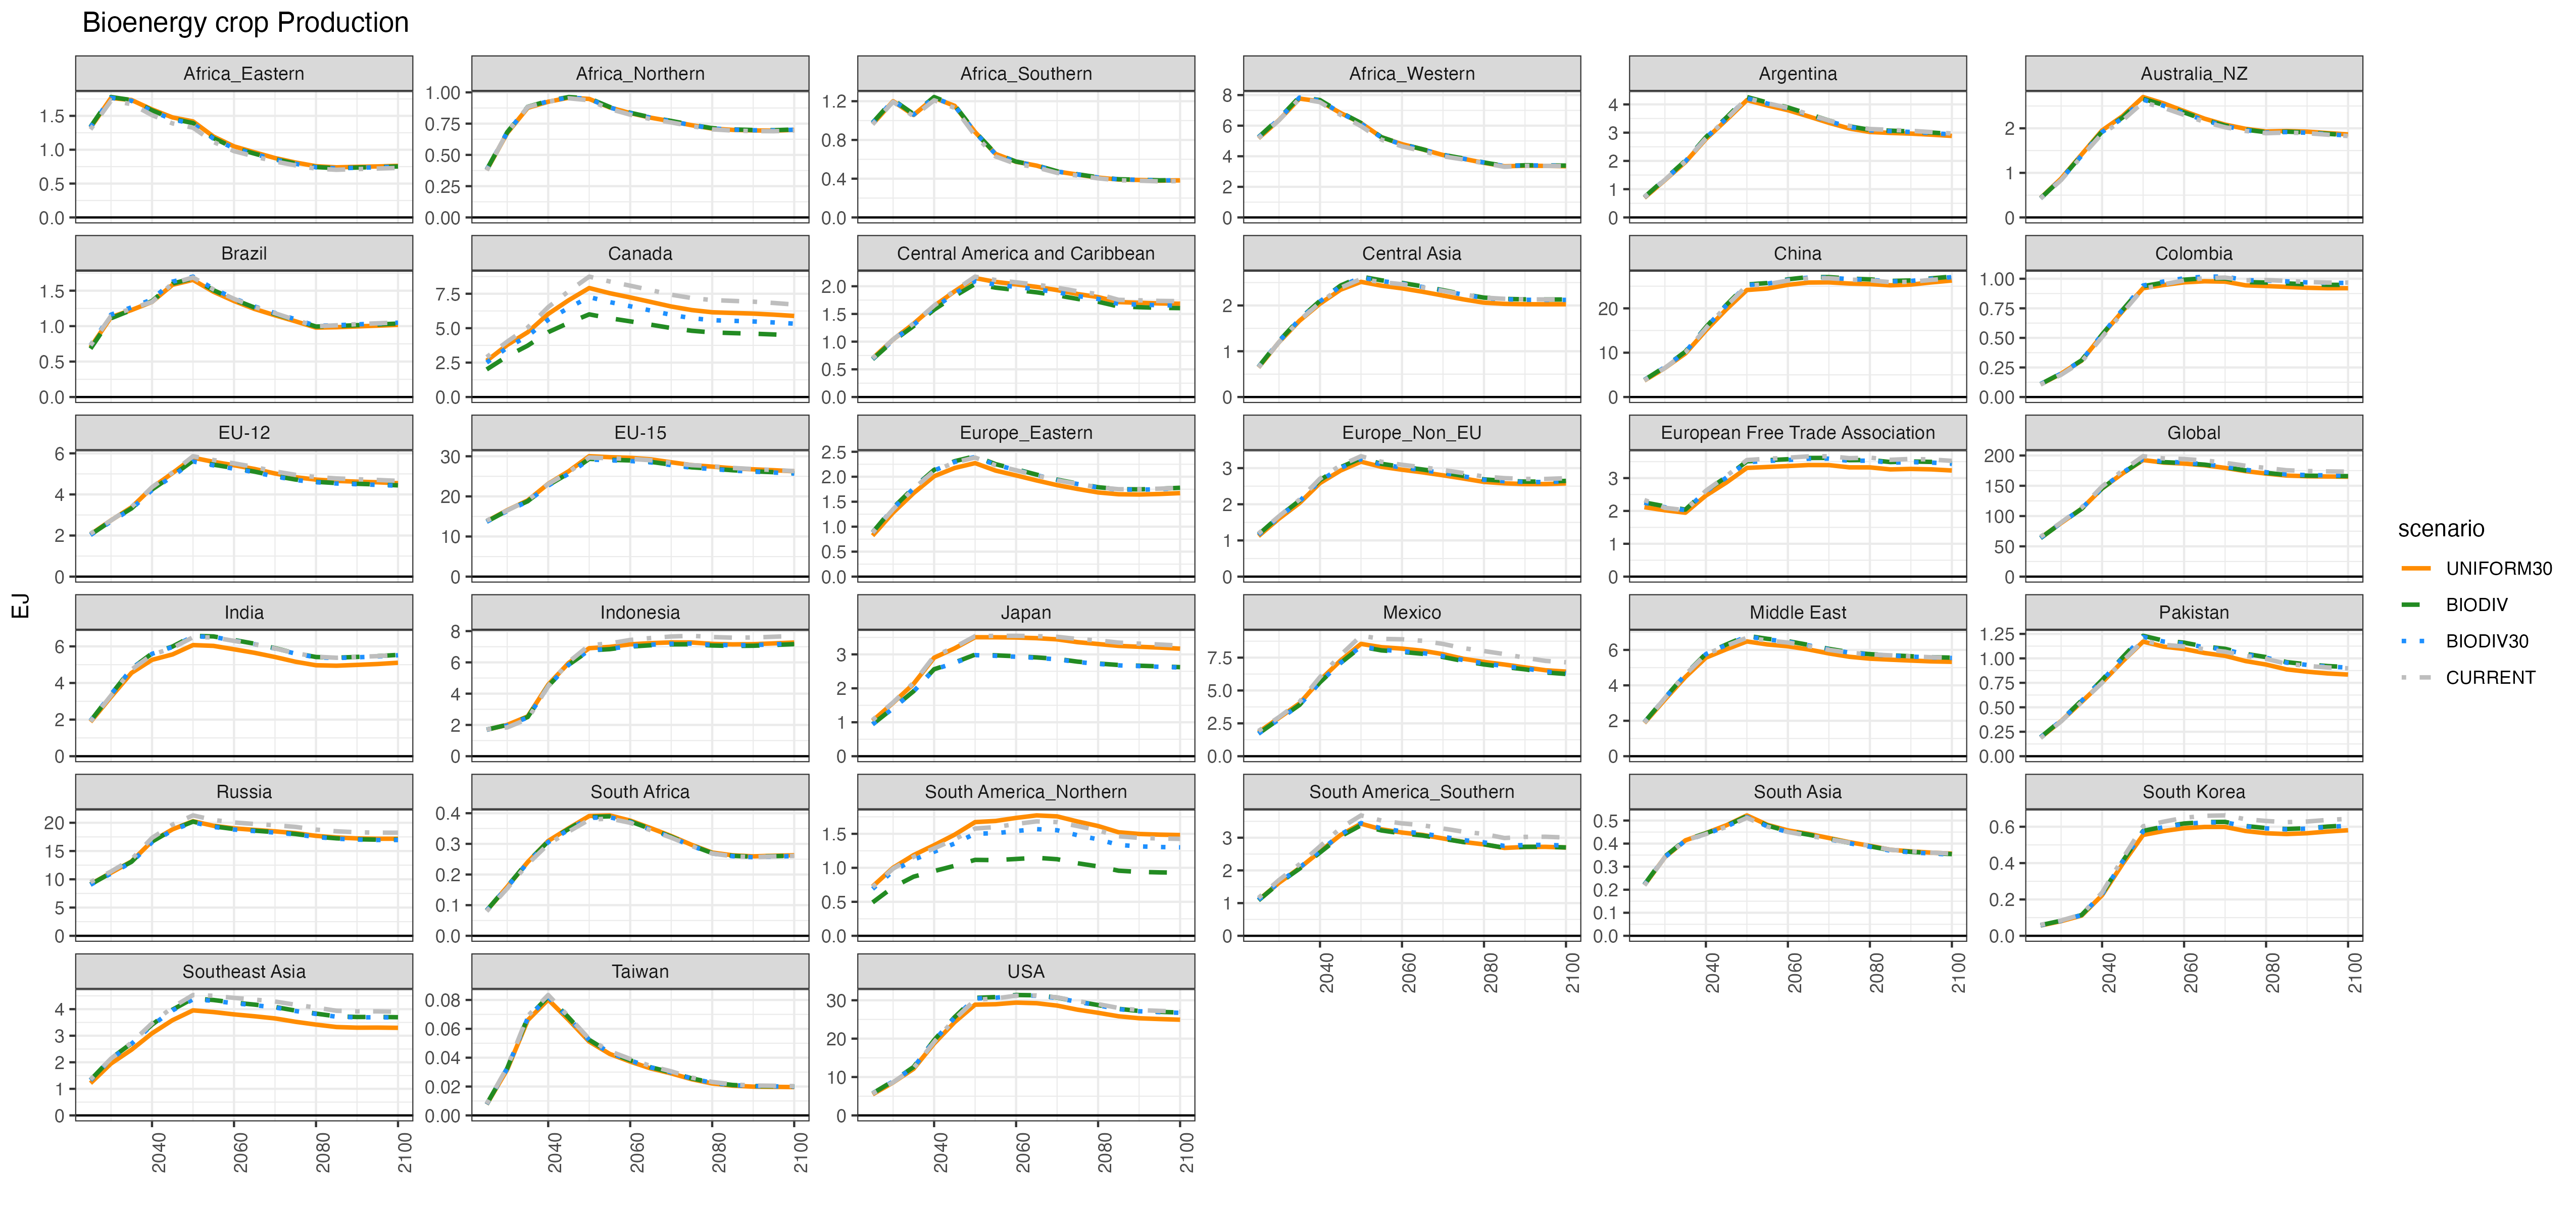

The file beside this chart, header and first rows:
Units, scenario, region, sector, 2025, 2030, 2035, 2040, 2045, 2050, 2055, 2060, 2065, 2070, 2075, 2080, 2085, 2090, 2095, 2100
EJ, 30percnz, Africa_Eastern, biomass, 1.325, 1.763, 1.734, 1.595, 1.477, 1.418, 1.194, 1.049, 0.9612, 0.8768, 0.8107, 0.7564, 0.7395, 0.7471, 0.7532, 0.7614
EJ, 30percnz, Africa_Northern, biomass, 0.378, 0.6743, 0.8764, 0.925, 0.957, 0.9475, 0.8796, 0.834, 0.7974, 0.7685, 0.7372, 0.7103, 0.7, 0.6956, 0.694, 0.6996
EJ, 30percnz, Africa_Southern, biomass, 0.9638, 1.2, 1.057, 1.234, 1.152, 0.8813, 0.6559, 0.5748, 0.5348, 0.4739, 0.4425, 0.411, 0.3911, 0.3867, 0.3795, 0.3824
EJ, 30percnz, Africa_Western, biomass, 5.172, 6.366, 7.768, 7.591, 6.83, 6.169, 5.242, 4.789, 4.452, 4.08, 3.832, 3.57, 3.343, 3.379, 3.37, 3.349
EJ, 30percnz, Argentina, biomass, 0.6947, 1.319, 1.959, 2.775, 3.451, 4.151, 3.962, 3.796, 3.577, 3.349, 3.148, 3.024, 2.991, 2.966, 2.929, 2.885
EJ, 30percnz, Australia_NZ, biomass, 0.4345, 0.8709, 1.412, 1.952, 2.274, 2.702, 2.559, 2.386, 2.216, 2.083, 1.988, 1.928, 1.939, 1.925, 1.893, 1.862
EJ, 30percnz, Brazil, biomass, 0.7002, 1.127, 1.227, 1.342, 1.583, 1.652, 1.485, 1.354, 1.242, 1.153, 1.068, 0.9791, 0.9847, 0.9959, 1.006, 1.018
EJ, 30percnz, Canada, biomass, 2.629, 3.781, 4.707, 6.032, 7.03, 7.914, 7.539, 7.232, 6.907, 6.574, 6.315, 6.154, 6.104, 6.058, 5.982, 5.887
EJ, 30percnz, Central America and Caribbean, biomass, 0.6968, 1.038, 1.323, 1.643, 1.908, 2.148, 2.079, 2.034, 1.988, 1.931, 1.86, 1.805, 1.714, 1.701, 1.69, 1.685
EJ, 30percnz, Central Asia, biomass, 0.645, 1.198, 1.666, 2.039, 2.344, 2.516, 2.433, 2.374, 2.3, 2.217, 2.133, 2.061, 2.036, 2.027, 2.026, 2.026
EJ, 30percnz, China, biomass, 3.719, 6.543, 9.827, 15.02, 19.78, 24.14, 24.48, 25.31, 25.82, 25.86, 25.6, 25.47, 25.2, 25.36, 25.86, 26.28
EJ, 30percnz, Colombia, biomass, 0.1071, 0.197, 0.3075, 0.523, 0.7262, 0.9198, 0.9473, 0.9695, 0.9786, 0.9755, 0.9445, 0.9382, 0.9313, 0.9236, 0.92, 0.9202
EJ, 30percnz, EU-12, biomass, 2.056, 2.739, 3.372, 4.331, 5.039, 5.787, 5.587, 5.421, 5.24, 5.02, 4.839, 4.722, 4.659, 4.622, 4.592, 4.546
EJ, 30percnz, EU-15, biomass, 13.79, 16.56, 19, 23.13, 26.28, 30.01, 29.77, 29.61, 29.23, 28.5, 27.79, 27.42, 27.01, 26.74, 26.53, 26.25
EJ, 30percnz, Europe_Eastern, biomass, 0.82, 1.282, 1.672, 2.01, 2.175, 2.273, 2.123, 2.026, 1.926, 1.832, 1.755, 1.685, 1.649, 1.644, 1.655, 1.672
EJ, 30percnz, Europe_Non_EU, biomass, 1.122, 1.602, 2.033, 2.585, 2.931, 3.177, 3.035, 2.955, 2.883, 2.801, 2.712, 2.618, 2.579, 2.559, 2.558, 2.577
EJ, 30percnz, European Free Trade Association, biomass, 2.115, 2.02, 1.946, 2.468, 2.865, 3.31, 3.338, 3.366, 3.397, 3.396, 3.327, 3.326, 3.264, 3.279, 3.266, 3.232
EJ, 30percnz, India, biomass, 1.876, 3.242, 4.551, 5.264, 5.56, 6.071, 6.027, 5.84, 5.649, 5.418, 5.16, 4.968, 4.943, 4.988, 5.036, 5.105
EJ, 30percnz, Indonesia, biomass, 1.691, 2.005, 2.544, 4.575, 5.964, 6.906, 6.989, 7.154, 7.229, 7.277, 7.272, 7.181, 7.15, 7.163, 7.214, 7.267
EJ, 30percnz, Japan, biomass, 1.043, 1.572, 2.132, 2.901, 3.177, 3.505, 3.503, 3.497, 3.477, 3.442, 3.359, 3.305, 3.25, 3.223, 3.199, 3.169
EJ, 30percnz, Mexico, biomass, 1.829, 2.919, 4.017, 5.78, 7.274, 8.546, 8.294, 8.185, 8.024, 7.765, 7.41, 7.172, 6.974, 6.756, 6.541, 6.438
EJ, 30percnz, Middle East, biomass, 1.876, 3.195, 4.47, 5.562, 6.036, 6.478, 6.308, 6.206, 6.027, 5.801, 5.613, 5.506, 5.45, 5.399, 5.353, 5.329
EJ, 30percnz, Pakistan, biomass, 0.1903, 0.359, 0.5546, 0.7538, 0.969, 1.171, 1.12, 1.096, 1.055, 1.026, 0.9722, 0.937, 0.8874, 0.8639, 0.8457, 0.8344
EJ, 30percnz, Russia, biomass, 9.127, 11.16, 13.16, 16.74, 18.83, 20.27, 19.46, 19.01, 18.74, 18.48, 18.16, 17.69, 17.4, 17.23, 17.17, 17.18
EJ, 30percnz, South Africa, biomass, 0.08217, 0.1598, 0.2406, 0.3095, 0.351, 0.3908, 0.3928, 0.376, 0.3514, 0.3255, 0.2967, 0.2716, 0.2626, 0.2593, 0.2612, 0.2628
EJ, 30percnz, South America_Northern, biomass, 0.7257, 1.001, 1.187, 1.333, 1.487, 1.672, 1.689, 1.734, 1.771, 1.756, 1.681, 1.615, 1.523, 1.498, 1.488, 1.482
EJ, 30percnz, South America_Southern, biomass, 1.091, 1.621, 2.071, 2.577, 3.083, 3.427, 3.256, 3.158, 3.086, 2.977, 2.87, 2.795, 2.687, 2.717, 2.72, 2.7
EJ, 30percnz, South Asia, biomass, 0.2199, 0.3408, 0.4141, 0.4454, 0.4796, 0.5223, 0.4814, 0.4572, 0.4422, 0.4242, 0.4059, 0.3904, 0.3733, 0.3662, 0.3608, 0.3565
EJ, 30percnz, South Korea, biomass, 0.05672, 0.08059, 0.1112, 0.2232, 0.3956, 0.5546, 0.5763, 0.5921, 0.5988, 0.5987, 0.5764, 0.5642, 0.5597, 0.5643, 0.5735, 0.5806
EJ, 30percnz, Southeast Asia, biomass, 1.212, 1.953, 2.473, 3.089, 3.585, 3.954, 3.89, 3.803, 3.732, 3.651, 3.524, 3.419, 3.326, 3.303, 3.306, 3.297
EJ, 30percnz, Taiwan, biomass, 0.007629, 0.0318, 0.06594, 0.08025, 0.06613, 0.05116, 0.0426, 0.03728, 0.03255, 0.0291, 0.02506, 0.02213, 0.02061, 0.01991, 0.01978, 0.01963
EJ, 30percnz, USA, biomass, 5.486, 8.579, 12.14, 18.73, 24.3, 28.85, 28.97, 29.39, 29.23, 28.62, 27.54, 26.73, 25.83, 25.31, 25.11, 24.93
EJ, allansce1nz, Africa_Eastern, biomass, 1.338, 1.778, 1.733, 1.581, 1.457, 1.393, 1.171, 1.028, 0.9421, 0.86, 0.796, 0.7436, 0.7278, 0.7366, 0.7437, 0.7525
EJ, allansce1nz, Africa_Northern, biomass, 0.3816, 0.681, 0.8844, 0.9317, 0.9627, 0.9516, 0.883, 0.8369, 0.8004, 0.7715, 0.7402, 0.7137, 0.7035, 0.6991, 0.6974, 0.703
EJ, allansce1nz, Africa_Southern, biomass, 0.9775, 1.214, 1.067, 1.243, 1.16, 0.884, 0.6576, 0.5764, 0.5368, 0.4762, 0.4453, 0.4142, 0.3942, 0.3899, 0.3826, 0.3857
EJ, allansce1nz, Africa_Western, biomass, 5.247, 6.466, 7.873, 7.67, 6.869, 6.175, 5.246, 4.792, 4.46, 4.093, 3.852, 3.594, 3.366, 3.41, 3.406, 3.389
EJ, allansce1nz, Argentina, biomass, 0.7185, 1.359, 2.007, 2.84, 3.535, 4.261, 4.067, 3.892, 3.666, 3.428, 3.224, 3.101, 3.07, 3.044, 3.004, 2.957
EJ, allansce1nz, Australia_NZ, biomass, 0.4287, 0.861, 1.395, 1.927, 2.242, 2.662, 2.524, 2.356, 2.19, 2.061, 1.969, 1.912, 1.924, 1.909, 1.876, 1.846
EJ, allansce1nz, Brazil, biomass, 0.6819, 1.111, 1.227, 1.353, 1.6, 1.674, 1.506, 1.375, 1.262, 1.172, 1.085, 0.9941, 1.002, 1.013, 1.024, 1.036
EJ, allansce1nz, Canada, biomass, 2.003, 2.958, 3.734, 4.709, 5.388, 6.003, 5.723, 5.495, 5.255, 5.009, 4.811, 4.689, 4.641, 4.6, 4.543, 4.474
EJ, allansce1nz, Central America and Caribbean, biomass, 0.6821, 1.012, 1.282, 1.578, 1.822, 2.041, 1.975, 1.932, 1.89, 1.838, 1.771, 1.72, 1.635, 1.622, 1.61, 1.605
EJ, allansce1nz, Central Asia, biomass, 0.6579, 1.223, 1.704, 2.101, 2.434, 2.63, 2.549, 2.493, 2.418, 2.334, 2.246, 2.171, 2.144, 2.134, 2.131, 2.131
EJ, allansce1nz, China, biomass, 3.849, 6.809, 10.24, 15.75, 20.79, 25.38, 25.71, 26.54, 27.06, 27.05, 26.71, 26.54, 26.18, 26.3, 26.77, 27.16
EJ, allansce1nz, Colombia, biomass, 0.1088, 0.1998, 0.3103, 0.5282, 0.7363, 0.9366, 0.9672, 0.992, 1.004, 1.003, 0.9721, 0.9679, 0.9608, 0.9524, 0.9484, 0.9483
EJ, allansce1nz, EU-12, biomass, 2.039, 2.711, 3.32, 4.242, 4.919, 5.642, 5.448, 5.285, 5.111, 4.899, 4.725, 4.615, 4.554, 4.518, 4.487, 4.443
EJ, allansce1nz, EU-15, biomass, 13.72, 16.45, 18.8, 22.78, 25.77, 29.36, 29.13, 28.96, 28.61, 27.91, 27.24, 26.91, 26.51, 26.25, 26.03, 25.76
EJ, allansce1nz, Europe_Eastern, biomass, 0.8869, 1.376, 1.78, 2.138, 2.31, 2.411, 2.252, 2.148, 2.042, 1.942, 1.862, 1.79, 1.752, 1.747, 1.759, 1.779
EJ, allansce1nz, Europe_Non_EU, biomass, 1.164, 1.662, 2.1, 2.669, 3.023, 3.271, 3.118, 3.035, 2.961, 2.877, 2.785, 2.688, 2.648, 2.627, 2.626, 2.646
EJ, allansce1nz, European Free Trade Association, biomass, 2.258, 2.141, 2.041, 2.609, 3.035, 3.51, 3.545, 3.574, 3.613, 3.615, 3.546, 3.552, 3.488, 3.507, 3.493, 3.455
EJ, allansce1nz, India, biomass, 1.924, 3.371, 4.785, 5.612, 5.99, 6.577, 6.543, 6.346, 6.147, 5.901, 5.624, 5.418, 5.383, 5.424, 5.468, 5.534
EJ, allansce1nz, Indonesia, biomass, 1.697, 2.006, 2.505, 4.49, 5.849, 6.763, 6.844, 7.009, 7.094, 7.153, 7.157, 7.079, 7.05, 7.063, 7.113, 7.165
EJ, allansce1nz, Japan, biomass, 0.9411, 1.419, 1.915, 2.562, 2.76, 2.992, 2.971, 2.944, 2.91, 2.866, 2.786, 2.731, 2.687, 2.666, 2.646, 2.624
EJ, allansce1nz, Mexico, biomass, 1.722, 2.818, 3.9, 5.623, 7.086, 8.331, 8.05, 7.936, 7.79, 7.548, 7.239, 6.982, 6.785, 6.61, 6.371, 6.257
EJ, allansce1nz, Middle East, biomass, 1.917, 3.287, 4.622, 5.786, 6.305, 6.796, 6.626, 6.494, 6.285, 6.061, 5.869, 5.762, 5.7, 5.643, 5.591, 5.563
EJ, allansce1nz, Pakistan, biomass, 0.1937, 0.3667, 0.5693, 0.7795, 1.011, 1.231, 1.181, 1.161, 1.121, 1.098, 1.047, 1.013, 0.9617, 0.9387, 0.9213, 0.9113
EJ, allansce1nz, Russia, biomass, 9.085, 11.13, 13.09, 16.67, 18.77, 20.21, 19.36, 18.89, 18.61, 18.34, 18.01, 17.54, 17.25, 17.08, 17.01, 17.01
EJ, allansce1nz, South Africa, biomass, 0.08282, 0.1608, 0.241, 0.3082, 0.3486, 0.3876, 0.3898, 0.3732, 0.3487, 0.3232, 0.2947, 0.2699, 0.261, 0.2578, 0.2598, 0.2613
EJ, allansce1nz, South America_Northern, biomass, 0.4909, 0.7154, 0.8698, 0.952, 1.03, 1.117, 1.113, 1.13, 1.148, 1.127, 1.067, 1.021, 0.9575, 0.9399, 0.9327, 0.9282
EJ, allansce1nz, South America_Southern, biomass, 1.084, 1.609, 2.053, 2.548, 3.041, 3.38, 3.221, 3.132, 3.068, 2.967, 2.866, 2.798, 2.692, 2.721, 2.723, 2.703
EJ, allansce1nz, South Asia, biomass, 0.2222, 0.344, 0.4155, 0.4446, 0.4775, 0.519, 0.4782, 0.4537, 0.4389, 0.4214, 0.4035, 0.3884, 0.3713, 0.3642, 0.3588, 0.3544
... 68 more rows
